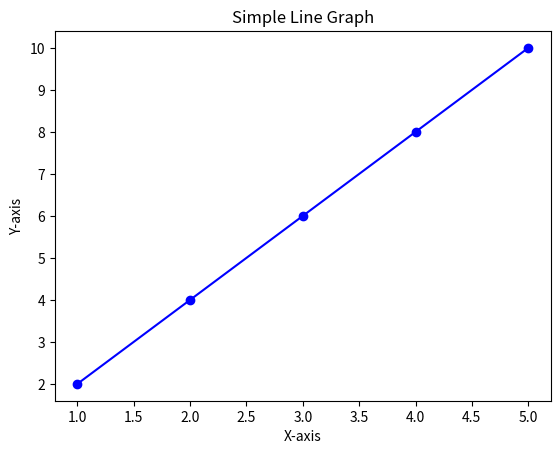

Here is the Python script that generated this plot: (Note: this script raises an exception after producing the figure.)
import os
import matplotlib.pyplot as plt

def generate_plot():
    # Sample data
    x = [1, 2, 3, 4, 5]
    y = [2, 4, 6, 8, 10]

    # Create a plot
    plt.plot(x, y, marker='o', linestyle='-', color='b')
    plt.xlabel('X-axis')
    plt.ylabel('Y-axis')
    plt.title('Simple Line Graph')

    # Define the absolute path to save the plot in the public folder
    public_folder_path = os.path.join(os.path.dirname(__file__), '..', '..', 'public', 'plot.png')

    # Save the plot as an image file in the public folder
    plt.savefig(public_folder_path)

    # Close the plot to free memory
    plt.close()

if __name__ == "__main__":
    generate_plot()
